Dataset: Images (GitHub, Gabe-flomo/Filtr). Classes: kick drum, snare drum.

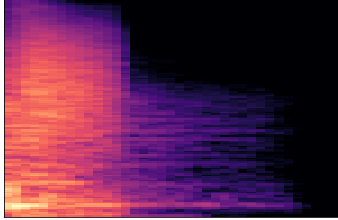
Label: snare drum

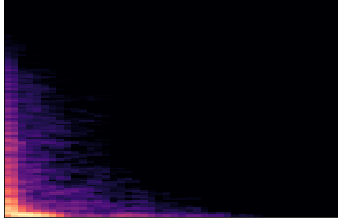
Label: kick drum

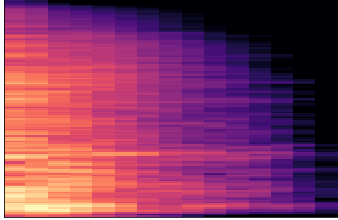
Label: snare drum

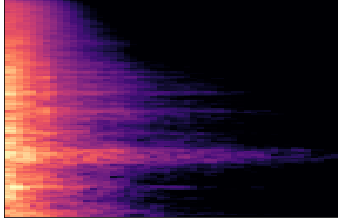
Label: snare drum

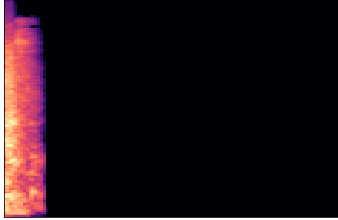
Label: snare drum

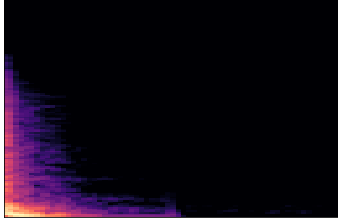
Label: kick drum
